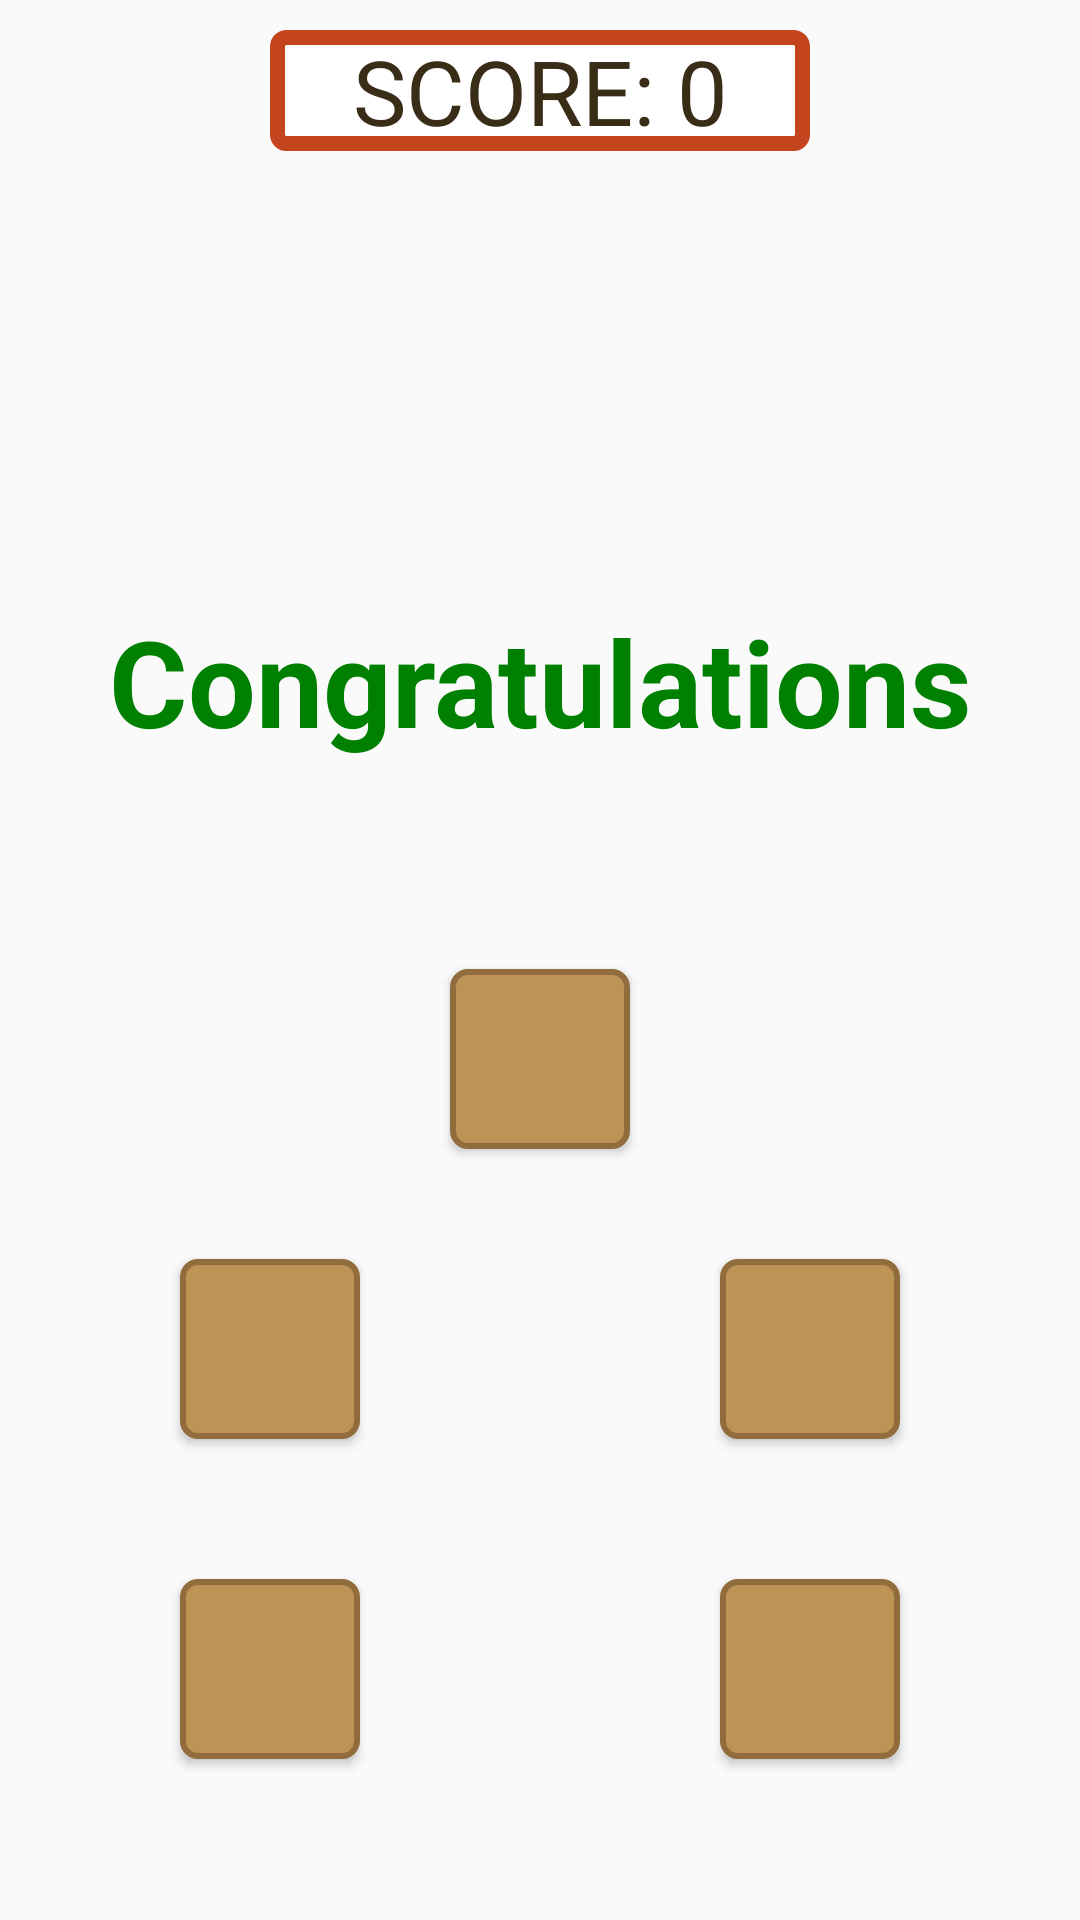

Layout XML and referenced resources for this Android screen:
<!-- AndroidManifest.xml: application theme AppTheme -->
<!-- res/layout/fiveletter.xml -->
<?xml version="1.0" encoding="utf-8"?>
<LinearLayout xmlns:android="http://schemas.android.com/apk/res/android"
    xmlns:tools="http://schemas.android.com/tools"
    android:layout_width="match_parent"
    android:orientation="vertical"
    android:layout_height="match_parent"
    android:layout_gravity="center"
    android:gravity="center"
    tools:context=".activity.ActivityFiveLetter"
    android:background="@drawable/wood">

    <TextView
        android:id="@+id/scoreLabel"
        android:layout_width="180dp"
        android:layout_height="wrap_content"
        android:text="@string/Score"
        android:textAlignment="center"
        android:textColor="@color/textcolor"
        android:background="@drawable/rec"
        android:textSize="30sp"
        android:layout_marginTop="10dp"
        android:gravity="center_vertical">
    </TextView>

    <LinearLayout
        android:layout_width="match_parent"
        android:layout_height="0dp"
        android:layout_weight="1"
        android:layout_gravity="center"
        android:background="#00000000"
        android:gravity="center"
        android:orientation="vertical">

        <LinearLayout
            android:layout_width="match_parent"
            android:layout_height="0dp"
            android:layout_weight="1"
            android:orientation="horizontal"
            android:gravity="top|center_horizontal"
            android:paddingTop="40dp"
            android:layout_gravity="center">
            <TextView
                android:id="@+id/txtview5"
                android:layout_width="60dp"
                android:layout_height="60dp"
                android:layout_margin="5dp"
                android:background="@drawable/rectangle"
                android:gravity="center"
                android:textColor="@color/textcolor"
                android:textSize="40sp"
                android:textStyle="bold" />

            <TextView
                android:id="@+id/txtview6"
                android:layout_width="60dp"
                android:layout_height="60dp"
                android:layout_margin="5dp"
                android:background="@drawable/rectangle"
                android:gravity="center"
                android:textColor="@color/textcolor"
                android:textSize="40sp"
                android:textStyle="bold" />
            <TextView
                android:id="@+id/txtview7"
                android:layout_width="60dp"
                android:layout_height="60dp"
                android:layout_margin="5dp"
                android:background="@drawable/rectangle"
                android:gravity="center"
                android:textColor="@color/textcolor"
                android:textSize="40sp"
                android:textStyle="bold" />

            <TextView
                android:id="@+id/txtview8"
                android:layout_width="60dp"
                android:layout_height="60dp"
                android:layout_margin="5dp"
                android:background="@drawable/rectangle"
                android:gravity="center"
                android:textColor="@color/textcolor"
                android:textSize="40sp"
                android:textStyle="bold" />

            <TextView
                android:id="@+id/txtview9"
                android:layout_width="60dp"
                android:layout_height="60dp"
                android:layout_margin="5dp"
                android:background="@drawable/rectangle"
                android:gravity="center"
                android:textColor="@color/textcolor"
                android:textSize="40sp"
                android:textStyle="bold"/>
        </LinearLayout>

        <LinearLayout
            android:layout_width="match_parent"
            android:layout_height="0dp"
            android:layout_weight="1"
            android:orientation="horizontal">

            <TextView
                android:id="@+id/main_tv_feedback"
                android:layout_width="match_parent"
                android:layout_height="match_parent"
                android:text="@string/Congratulations"
                android:textColor="@color/green"
                android:textSize="40sp"
                android:textStyle="bold"
                android:layout_gravity="center"
                android:gravity="center"/>

        </LinearLayout>

    </LinearLayout>

    <LinearLayout
        android:layout_width="match_parent"
        android:layout_height="0dp"
        android:layout_gravity="center"
        android:layout_weight="1.5"
        android:background="#00000000"
        android:gravity="center"
        android:orientation="vertical">

        <GridLayout
            android:layout_width="wrap_content"
            android:layout_height="300dp"
            android:layout_gravity="center"
            android:columnCount="3">


            <Button
                android:layout_width="60dp"
                android:layout_height="60dp"
                android:layout_rowSpan="1"
                android:layout_columnSpan="1"
                android:gravity="center"
                android:visibility="invisible"
                android:textSize="40sp"
                android:layout_margin="10dp"
                android:textStyle="bold" />

            <Button
                android:id="@+id/Button5"
                android:layout_width="60dp"
                android:layout_height="60dp"
                android:layout_rowSpan="1"
                android:layout_columnSpan="1"
                android:layout_gravity="center"
                android:gravity="center"
                android:layout_margin="10dp"
                android:background="@drawable/button_click"
                android:textColor="@color/textcolor"
                android:textSize="40sp"
                android:textStyle="bold" />

            <Button
                android:layout_width="60dp"
                android:layout_height="60dp"
                android:layout_rowSpan="1"
                android:layout_columnSpan="1"
                android:gravity="center"
                android:layout_margin="10dp"
                android:visibility="invisible"
                android:textSize="40sp"
                android:textStyle="bold" />

            <Button
                android:id="@+id/Button6"
                android:layout_width="60dp"
                android:layout_rowSpan="1"
                android:layout_height="60dp"
                android:layout_columnSpan="1"
                android:layout_margin="20dp"
                android:gravity="center"
                android:background="@drawable/button_click"
                android:textColor="@color/textcolor"
                android:textSize="40sp"
                android:textStyle="bold" />

            <Button
                android:layout_width="60dp"
                android:layout_height="60dp"
                android:layout_rowSpan="1"
                android:layout_columnSpan="1"
                android:layout_margin="10dp"
                android:gravity="center"
                android:visibility="invisible"
                android:textSize="40sp"
                android:textStyle="bold" />

            <Button
                android:id="@+id/Button7"
                android:layout_width="60dp"
                android:layout_height="60dp"
                android:layout_rowSpan="1"
                android:layout_columnSpan="1"
                android:gravity="center"
                android:layout_margin="20dp"
                android:background="@drawable/button_click"
                android:textColor="@color/textcolor"
                android:textSize="40sp"
                android:textStyle="bold" />

            <Button
                android:id="@+id/Button8"
                android:layout_width="60dp"
                android:layout_height="60dp"
                android:layout_rowSpan="1"
                android:layout_columnSpan="1"
                android:gravity="center"
                android:layout_margin="20dp"
                android:background="@drawable/button_click"
                android:textColor="@color/textcolor"
                android:textSize="40sp"
                android:textStyle="bold" />

            <Button
                android:layout_width="60dp"
                android:layout_height="60dp"
                android:layout_rowSpan="1"
                android:layout_columnSpan="1"
                android:gravity="center"
                android:layout_margin="10dp"
                android:visibility="invisible"
                android:textSize="40sp"
                android:textStyle="bold" />

            <Button
                android:id="@+id/button9"
                android:layout_width="60dp"
                android:layout_height="60dp"
                android:layout_rowSpan="1"
                android:layout_columnSpan="1"
                android:gravity="center"
                android:layout_margin="20dp"
                android:background="@drawable/button_click"
                android:textColor="@color/textcolor"
                android:textSize="40sp"
                android:textStyle="bold" />

        </GridLayout>


    </LinearLayout>

</LinearLayout>
<!-- resources referenced by this layout -->
<resources>
  <color name="green">#008000</color>
  <color name="textcolor">#392d18</color>
  <!-- drawable button_click (drawable) -->
  <selector xmlns:android="http://schemas.android.com/apk/res/android">
      <item android:state_focused="true" android:state_pressed="false" android:drawable="@drawable/border" />
      <item android:state_focused="true" android:state_pressed="true" android:drawable="@drawable/border_click" />
      <item android:state_focused="false" android:state_pressed="true" android:drawable="@drawable/border_click" />
      <item android:drawable="@drawable/border"/>
  </selector>
  <!-- drawable rec (drawable) -->
  <?xml version="1.0" encoding="utf-8"?>
  <shape xmlns:android="http://schemas.android.com/apk/res/android" android:shape="rectangle">
  
      <solid android:color="@color/white" />
      <corners android:radius="3dp" />
      <stroke android:color="#c4441d" android:width="5dp" />
  </shape>
  <string name="Congratulations">Congratulations</string>
  <string name="Score">SCORE: 0</string>
  <style name="AppTheme" parent="Theme.AppCompat.Light.DarkActionBar">
          
          <item name="colorPrimary">#B5651D</item>
          <item name="colorPrimaryDark">#cb7121</item>
          <item name="colorAccent">@color/colorAccent</item>
      </style>
  <!-- drawable border (drawable) -->
  <?xml version="1.0" encoding="UTF-8"?>
  <shape xmlns:android="http://schemas.android.com/apk/res/android" android:id="@+id/listview_background_shape">
      <padding android:left="2dp"
          android:top="2dp"
          android:right="2dp"
          android:bottom="2dp" />
      <corners android:radius="5dp"/>
      <solid android:color="#be9456"/>
      <stroke android:width="2dp"
          android:color="#916d3d"/>
  </shape>
  <!-- drawable border_click (drawable) -->
  <?xml version="1.0" encoding="UTF-8"?>
  <shape xmlns:android="http://schemas.android.com/apk/res/android" android:id="@+id/listview_background_shape">
      <stroke android:width="2dp" android:color="#916d3d"/>
      <padding android:left="2dp"
          android:top="2dp"
          android:right="2dp"
          android:bottom="2dp" />
      <corners android:radius="5dp" />
      <solid android:color="#866538"/>
  </shape>
  <color name="white">#FFFFFF</color>
  <color name="colorAccent">#FF4081</color>
</resources>
